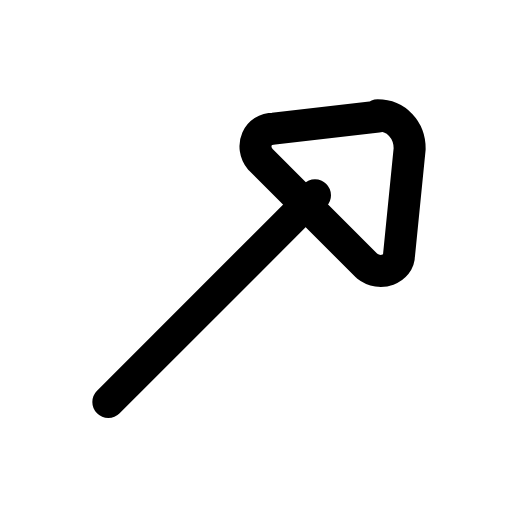
t = 0.00 s
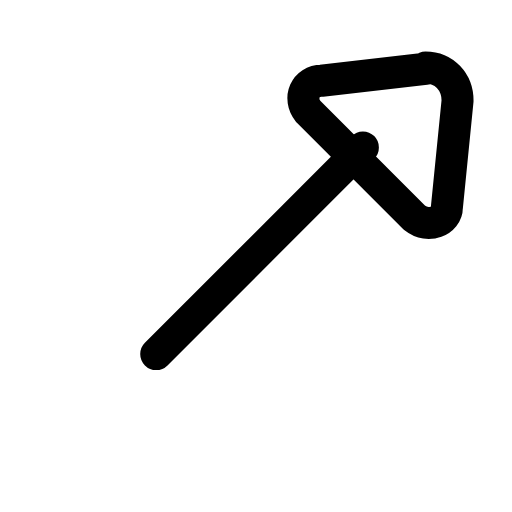
t = 0.22 s
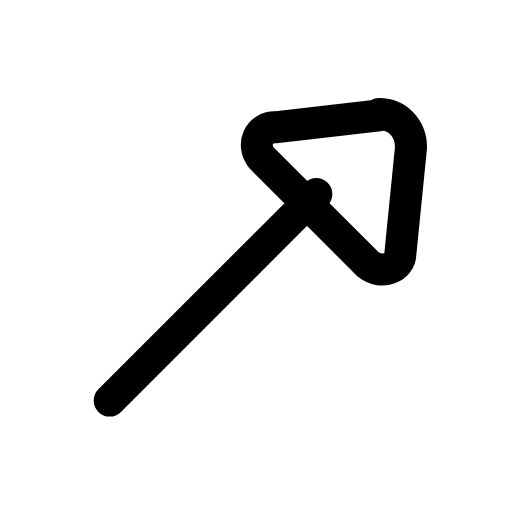
t = 0.44 s
t = 0.63 s: frame unchanged from t = 0.00 s, image omitted
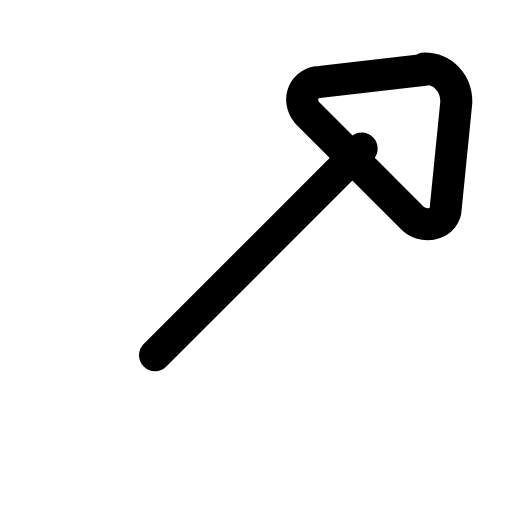
t = 0.88 s
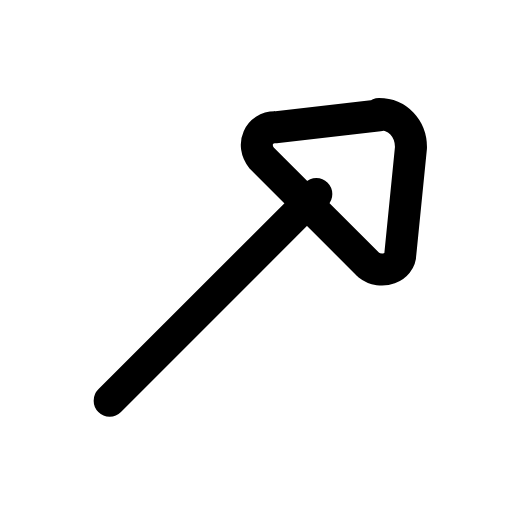
t = 1.07 s

The animated SVG that drew these frames (rendered in a browser with its animation timeline set to each time). Animation: 1 SMIL element (animateTransform=1); one cycle of 1.30 s, repeats indefinitely.

<svg xmlns="http://www.w3.org/2000/svg" width="24" height="24" viewBox="0 0 24 24" fill="none"><g transform="translate(-3.047 -3.033) scale(1.25)"><g><animateTransform attributeName="transform" type="translate" values="0 0;1.8 -1.8;0 0;0 0;1.8 -1.8;0 0;0 0" keyTimes="0;0.225;0.45;0.6;0.75;0.9;1" dur="1.3s" repeatCount="indefinite" calcMode="spline" keySplines="0.16 1 0.3 1;0.16 1 0.3 1;0.16 1 0.3 1;0.16 1 0.3 1;0.16 1 0.3 1;0.16 1 0.3 1"/><path stroke="currentColor" stroke-width="1.2" stroke-linecap="round" stroke-linejoin="round" fill="none" d="M16.6 6.8L12.7 7.25C12.1 7.25 11.8 7.9 12.2 8.4L16.2 12.4C16.7 12.8 17.4 12.5 17.4 12L17.8 8C17.8 7.3 17.3 6.75 16.6 6.75Z"></path><line stroke="currentColor" stroke-width="1.2" stroke-linecap="round" stroke-linejoin="round" fill="none" x1="6.5" y1="17.5" x2="14.25" y2="9.75"></line></g></g></svg>
